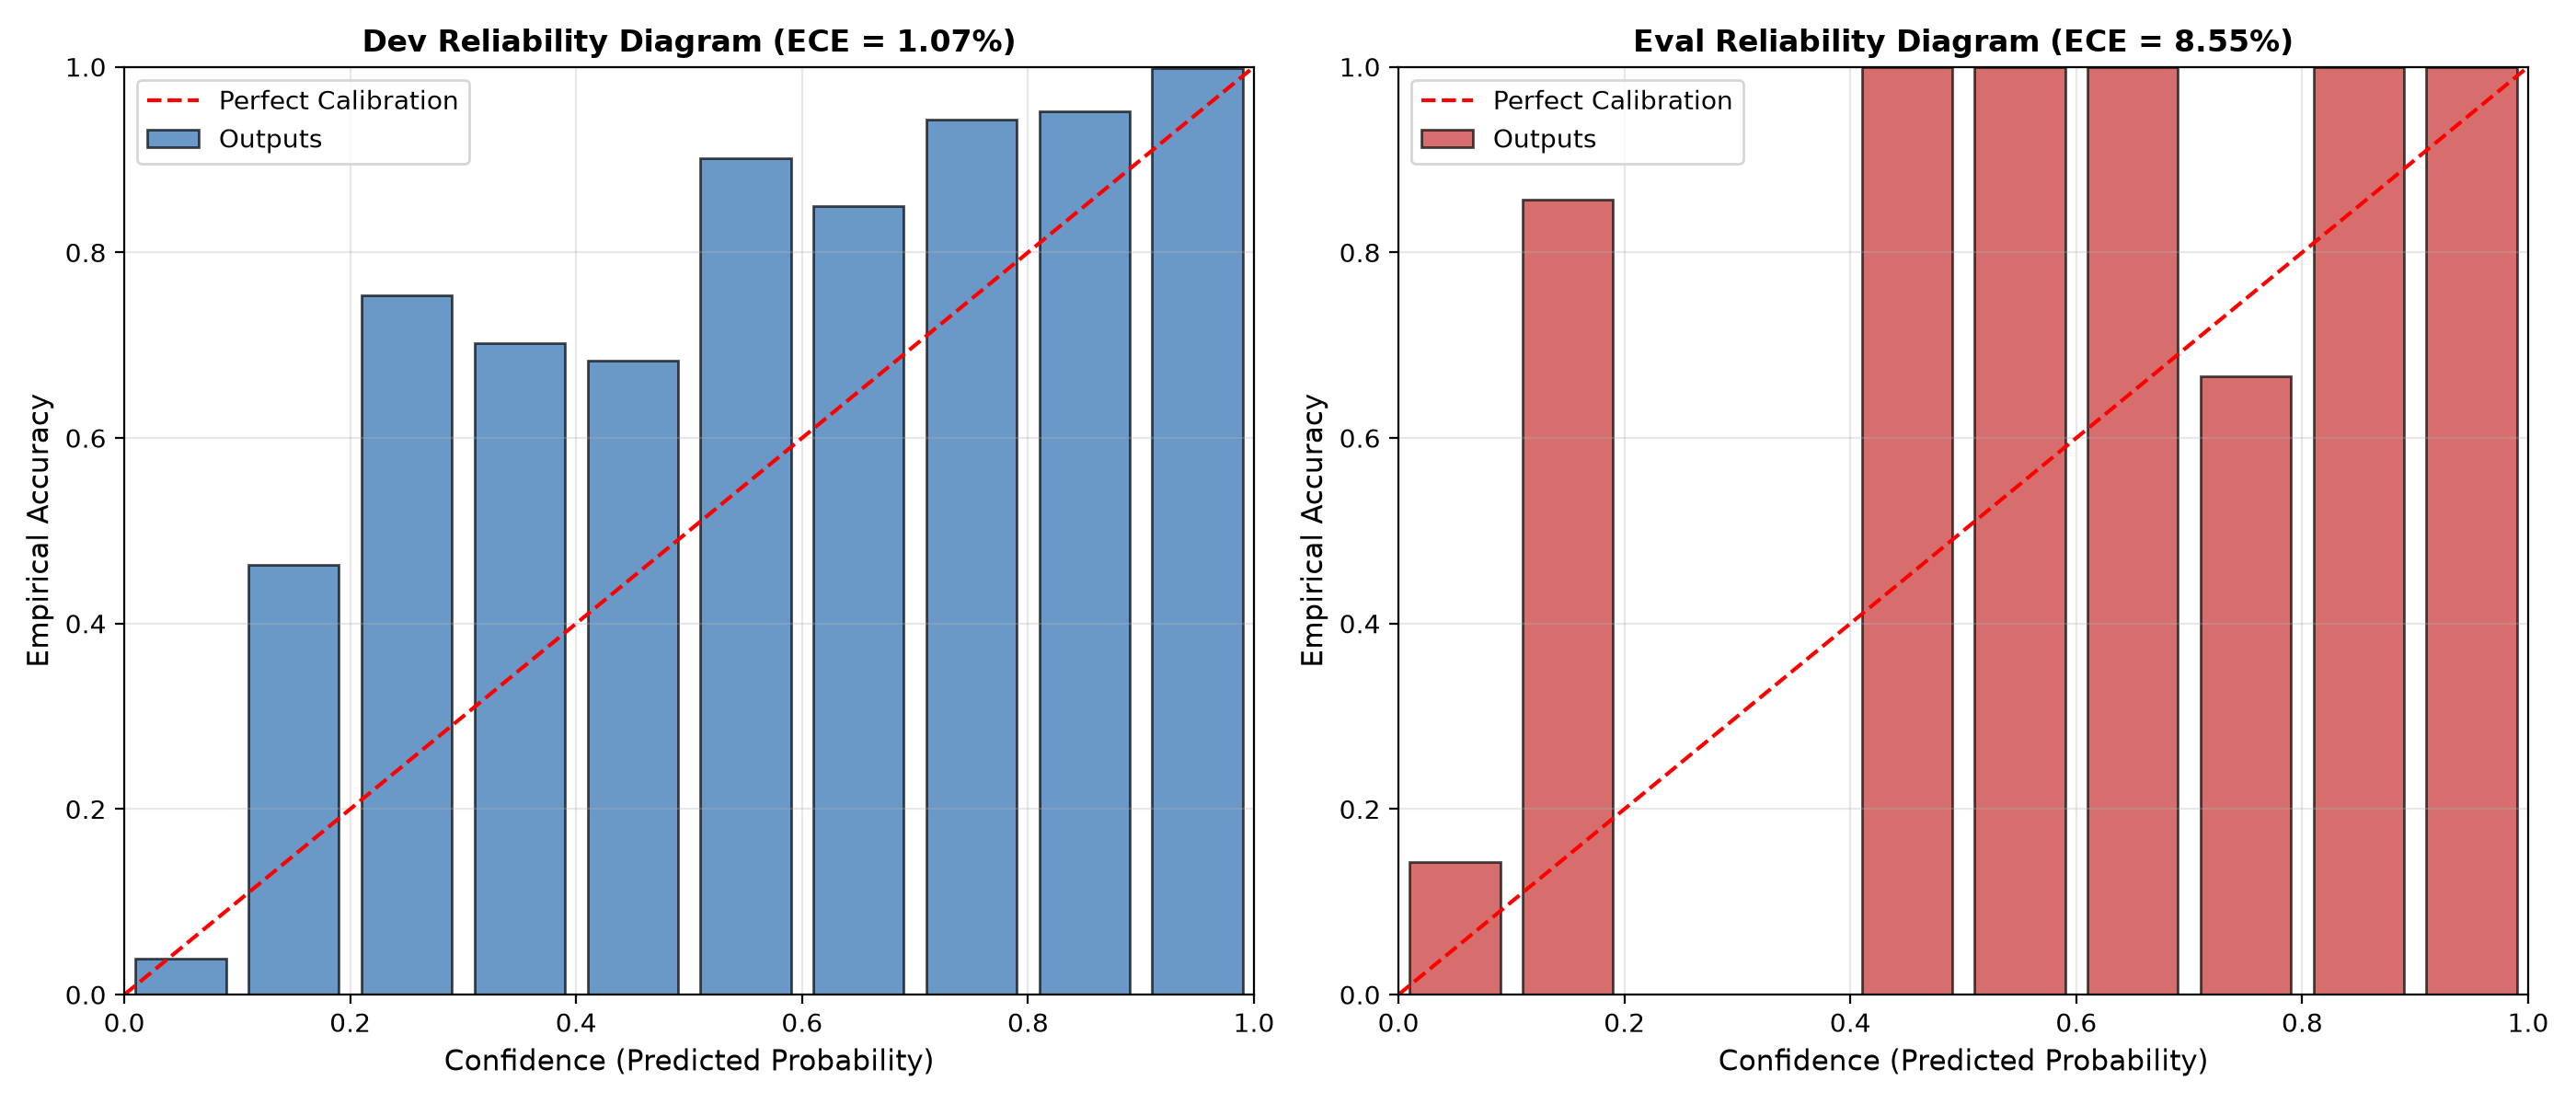

The table this chart was drawn from, first rows:
Split, ECE, Samples
Dev, 0.0107, 24844
Eval, 0.08551, 300
